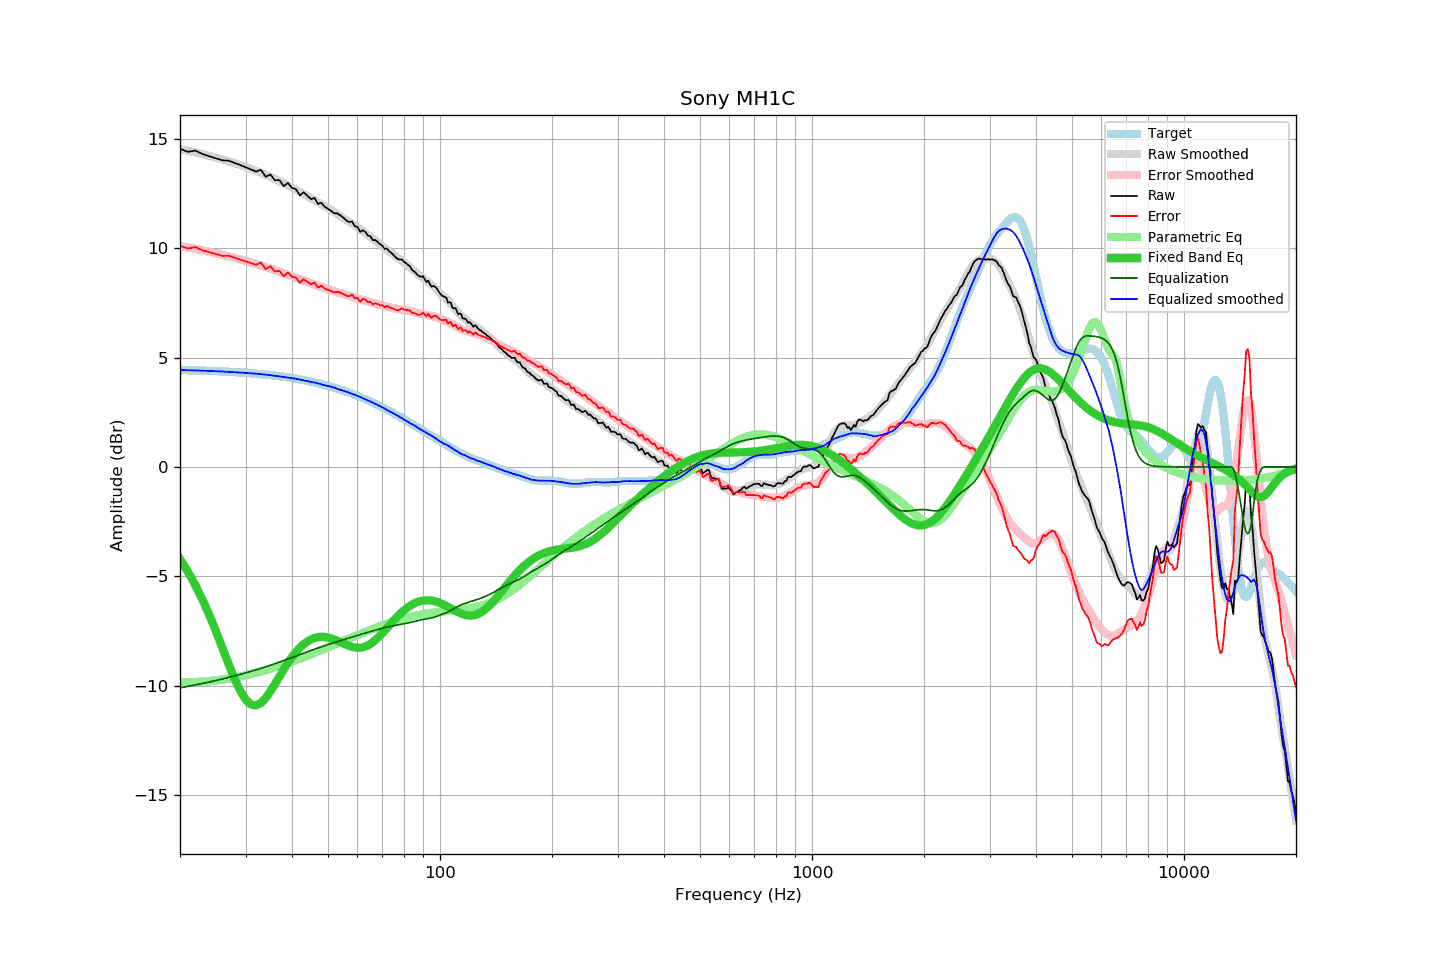

Values plotted in this chart, from the file beside it:
frequency, raw, error, smoothed, error_smoothed, equalization, parametric_eq, equalized_raw, equalized_smoothed, target
20, 14.54, 10.11, 14.53, 10.10, -10.10, -4.21, 4.44, 4.43, 4.43
21, 14.40, 9.98, 14.45, 10.03, -10.03, -4.79, 4.37, 4.42, 4.42
22, 14.46, 10.05, 14.38, 9.97, -9.97, -5.41, 4.50, 4.41, 4.41
23, 14.30, 9.90, 14.30, 9.90, -9.90, -6.08, 4.40, 4.40, 4.40
24, 14.20, 9.81, 14.22, 9.83, -9.83, -6.79, 4.37, 4.39, 4.39
25, 14.10, 9.72, 14.14, 9.76, -9.76, -7.53, 4.34, 4.38, 4.38
26, 14.01, 9.65, 14.06, 9.69, -9.69, -8.27, 4.32, 4.36, 4.36
27, 14.00, 9.65, 13.97, 9.63, -9.63, -9.00, 4.38, 4.35, 4.35
28, 13.90, 9.57, 13.89, 9.56, -9.56, -9.66, 4.34, 4.33, 4.34
29, 13.80, 9.48, 13.80, 9.49, -9.49, -10.22, 4.31, 4.31, 4.32
30, 13.70, 9.40, 13.71, 9.42, -9.42, -10.63, 4.28, 4.30, 4.30
31, 13.60, 9.32, 13.63, 9.35, -9.35, -10.86, 4.25, 4.28, 4.28
32, 13.50, 9.24, 13.54, 9.28, -9.28, -10.90, 4.22, 4.26, 4.26
33, 13.58, 9.34, 13.45, 9.21, -9.21, -10.79, 4.37, 4.24, 4.24
34, 13.26, 9.04, 13.36, 9.14, -9.14, -10.56, 4.12, 4.22, 4.22
35, 13.37, 9.18, 13.26, 9.07, -9.07, -10.26, 4.30, 4.20, 4.20
36, 13.10, 8.93, 13.16, 8.99, -8.99, -9.93, 4.11, 4.16, 4.17
37, 13.11, 8.97, 13.06, 8.92, -8.92, -9.59, 4.19, 4.14, 4.15
38, 12.83, 8.71, 12.96, 8.85, -8.85, -9.26, 3.98, 4.11, 4.12
39, 12.98, 8.89, 12.87, 8.78, -8.78, -8.96, 4.20, 4.08, 4.09
40, 12.75, 8.69, 12.77, 8.71, -8.71, -8.69, 4.04, 4.06, 4.06
41, 12.69, 8.66, 12.67, 8.65, -8.65, -8.46, 4.05, 4.03, 4.03
42, 12.41, 8.41, 12.57, 8.58, -8.58, -8.27, 3.83, 4.00, 4.00
43, 12.55, 8.59, 12.47, 8.51, -8.51, -8.10, 4.04, 3.95, 3.97
44, 12.39, 8.46, 12.38, 8.45, -8.45, -7.98, 3.94, 3.92, 3.93
45, 12.24, 8.34, 12.27, 8.39, -8.39, -7.88, 3.85, 3.88, 3.90
46, 12.29, 8.43, 12.19, 8.33, -8.33, -7.82, 3.96, 3.86, 3.86
47, 12.02, 8.20, 12.09, 8.28, -8.28, -7.78, 3.75, 3.82, 3.82
48, 12.07, 8.29, 12.00, 8.22, -8.22, -7.77, 3.85, 3.78, 3.78
49, 11.89, 8.15, 11.90, 8.17, -8.17, -7.78, 3.72, 3.73, 3.75
50, 11.79, 8.09, 11.82, 8.12, -8.12, -7.80, 3.67, 3.70, 3.70
51, 11.70, 8.04, 11.74, 8.08, -8.08, -7.84, 3.63, 3.67, 3.66
52, 11.59, 7.97, 11.65, 8.03, -8.03, -7.89, 3.56, 3.62, 3.62
53, 11.59, 8.02, 11.55, 7.98, -7.98, -7.95, 3.61, 3.56, 3.58
54, 11.49, 7.96, 11.47, 7.94, -7.94, -8.01, 3.55, 3.52, 3.53
55, 11.39, 7.91, 11.38, 7.90, -7.90, -8.07, 3.49, 3.48, 3.49
56, 11.26, 7.82, 11.29, 7.86, -7.86, -8.13, 3.41, 3.44, 3.44
57, 11.19, 7.80, 11.21, 7.82, -7.82, -8.18, 3.37, 3.39, 3.39
58, 11.22, 7.88, 11.12, 7.78, -7.78, -8.23, 3.44, 3.34, 3.35
59, 11.00, 7.71, 11.04, 7.74, -7.74, -8.25, 3.26, 3.29, 3.30
60, 10.97, 7.73, 10.95, 7.70, -7.70, -8.27, 3.27, 3.25, 3.25
61, 10.74, 7.55, 10.87, 7.67, -7.67, -8.26, 3.08, 3.20, 3.20
62, 10.82, 7.68, 10.77, 7.63, -7.63, -8.25, 3.19, 3.14, 3.15
63, 10.74, 7.65, 10.68, 7.60, -7.60, -8.21, 3.15, 3.09, 3.10
64, 10.57, 7.53, 10.60, 7.56, -7.56, -8.16, 3.01, 3.04, 3.04
65, 10.54, 7.55, 10.52, 7.53, -7.53, -8.09, 3.02, 2.99, 2.99
66, 10.36, 7.42, 10.43, 7.49, -7.49, -8.01, 2.87, 2.94, 2.94
67, 10.37, 7.49, 10.35, 7.46, -7.46, -7.92, 2.91, 2.89, 2.89
68, 10.28, 7.45, 10.26, 7.43, -7.43, -7.82, 2.85, 2.83, 2.83
69, 10.17, 7.39, 10.18, 7.40, -7.40, -7.71, 2.77, 2.78, 2.78
70, 10.11, 7.39, 10.09, 7.37, -7.37, -7.60, 2.74, 2.72, 2.73
71, 9.96, 7.29, 10.01, 7.35, -7.35, -7.48, 2.62, 2.67, 2.67
72, 9.98, 7.36, 9.92, 7.32, -7.32, -7.37, 2.66, 2.60, 2.62
73, 9.86, 7.30, 9.85, 7.30, -7.30, -7.25, 2.56, 2.55, 2.56
74, 9.78, 7.27, 9.78, 7.28, -7.28, -7.14, 2.50, 2.50, 2.51
75, 9.68, 7.23, 9.71, 7.26, -7.26, -7.03, 2.42, 2.45, 2.45
76, 9.58, 7.18, 9.64, 7.24, -7.24, -6.92, 2.34, 2.40, 2.40
77, 9.50, 7.16, 9.57, 7.23, -7.23, -6.82, 2.27, 2.34, 2.35
78, 9.48, 7.19, 9.49, 7.21, -7.21, -6.73, 2.27, 2.28, 2.29
79, 9.48, 7.24, 9.42, 7.19, -7.19, -6.64, 2.29, 2.23, 2.24
... 553 more rows
